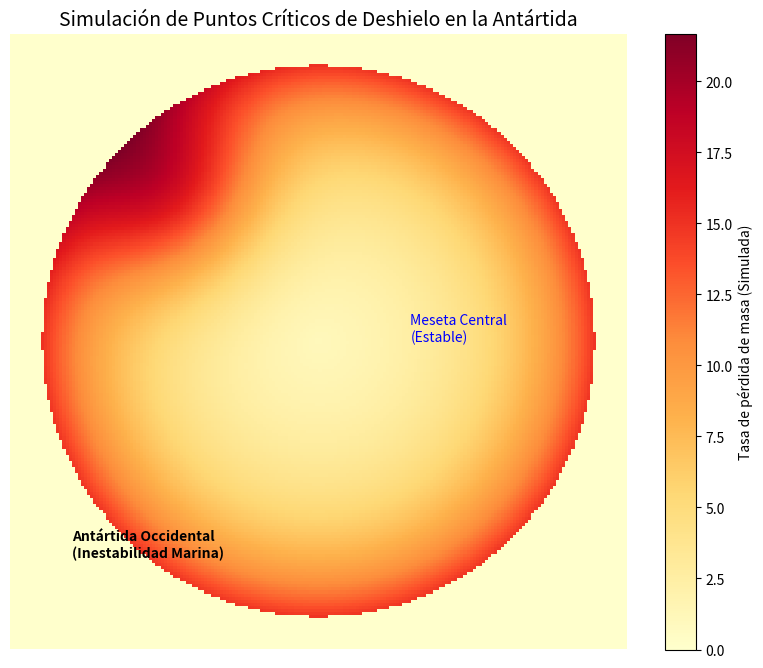

Source code (Python):
import numpy as np
import matplotlib.pyplot as plt

# 1. Crear una rejilla de coordenadas (Mapa de la Antártida simplificado)
n = 200
x = np.linspace(-1, 1, n)
y = np.linspace(-1, 1, n)
X, Y = np.meshgrid(x, y)

# 2. Definir la forma del continente (Radio aproximado)
radio_antartida = np.sqrt(X**2 + Y**2)
mascara_hielo = radio_antartida < 0.9

# 3. Simular la Tasa de Derretimiento basada en la Altitud y el Océano
# Los bordes (radio cercano a 0.9) tienen menor altitud y más contacto oceánico
tasa_derretimiento = np.exp(radio_antartida * 3) * mascara_hielo

# 4. Simular puntos críticos de Inestabilidad (MISI/MICI) en la Antártida Occidental
# Añadimos un "hotspot" en el cuadrante inferior izquierdo (Mar de Amundsen)
hotspot = np.exp(-((X + 0.5)**2 + (Y + 0.5)**2) / 0.1)
tasa_derretimiento += hotspot * 10 * mascara_hielo

# 5. Visualización del Mapa
plt.figure(figsize=(10, 8))
mapa = plt.imshow(tasa_derretimiento, cmap='YlOrRd', extent=[-1, 1, -1, 1])
plt.colorbar(mapa, label='Tasa de pérdida de masa (Simulada)')
plt.title('Simulación de Puntos Críticos de Deshielo en la Antártida', fontsize=14)
plt.axis('off') # Quitar ejes para que parezca un mapa real

# Añadir etiquetas de zonas críticas
plt.text(-0.8, -0.7, 'Antártida Occidental\n(Inestabilidad Marina)', color='black', fontweight='bold')
plt.text(0.3, 0, 'Meseta Central\n(Estable)', color='blue')

plt.show()
